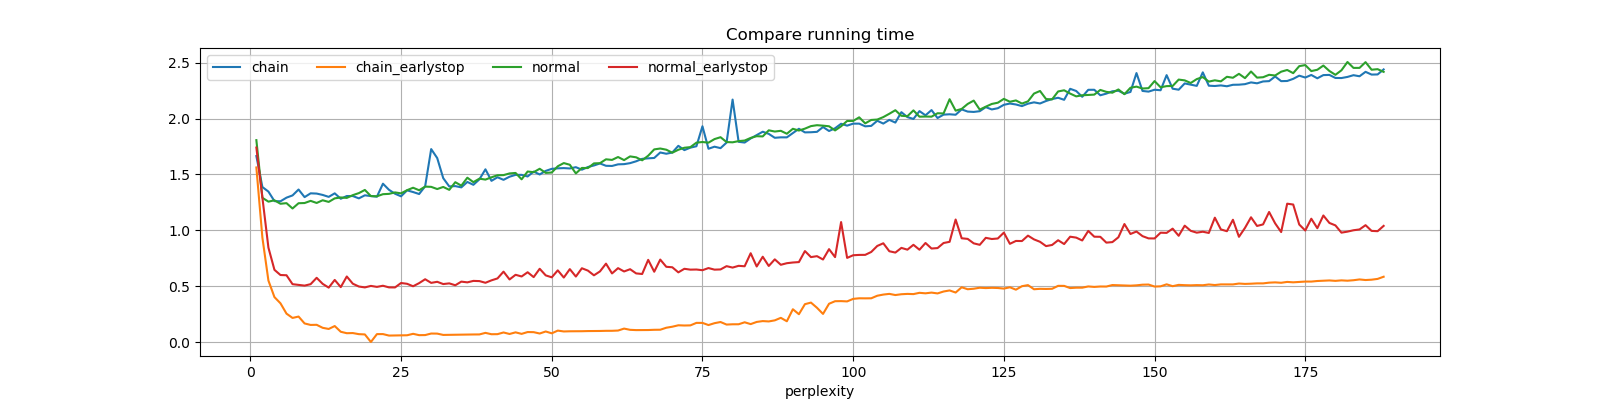

The data file committed next to this chart (first rows):
perplexity, chain, chain_earlystop, normal, normal_earlystop
1, 1.664, 1.562, 1.806, 1.74
2, 1.387, 0.934, 1.291, 1.291
3, 1.346, 0.5497, 1.256, 0.8445
4, 1.261, 0.4018, 1.268, 0.6458
5, 1.259, 0.3461, 1.237, 0.5993
6, 1.292, 0.2538, 1.243, 0.5973
7, 1.312, 0.2154, 1.195, 0.5175
8, 1.364, 0.2276, 1.242, 0.5108
9, 1.297, 0.1661, 1.244, 0.5046
10, 1.331, 0.1527, 1.263, 0.5176
11, 1.328, 0.1539, 1.244, 0.5744
12, 1.316, 0.127, 1.268, 0.5203
13, 1.299, 0.1167, 1.254, 0.4866
14, 1.33, 0.1427, 1.285, 0.5554
15, 1.282, 0.09157, 1.294, 0.4912
16, 1.306, 0.07869, 1.289, 0.5861
17, 1.306, 0.08004, 1.314, 0.5217
18, 1.285, 0.07022, 1.332, 0.4965
19, 1.313, 0.06772, 1.361, 0.4886
20, 1.306, 0.0, 1.306, 0.502
21, 1.301, 0.07056, 1.304, 0.4932
22, 1.417, 0.07083, 1.323, 0.5034
23, 1.362, 0.05753, 1.326, 0.4887
24, 1.327, 0.05894, 1.339, 0.4883
25, 1.304, 0.05944, 1.33, 0.5279
26, 1.357, 0.06024, 1.359, 0.5209
27, 1.342, 0.07322, 1.38, 0.4987
28, 1.324, 0.06123, 1.358, 0.5268
29, 1.393, 0.06196, 1.391, 0.5616
30, 1.726, 0.07573, 1.388, 0.5291
31, 1.646, 0.07509, 1.369, 0.5387
32, 1.466, 0.06331, 1.388, 0.5185
33, 1.392, 0.06427, 1.362, 0.5246
34, 1.395, 0.06482, 1.43, 0.5078
35, 1.384, 0.0658, 1.399, 0.5403
36, 1.432, 0.06625, 1.47, 0.5336
37, 1.407, 0.06739, 1.431, 0.5468
38, 1.456, 0.06771, 1.462, 0.545
39, 1.545, 0.08173, 1.453, 0.53
40, 1.442, 0.06958, 1.474, 0.5517
41, 1.474, 0.07017, 1.492, 0.569
42, 1.451, 0.08528, 1.493, 0.6296
43, 1.479, 0.07177, 1.509, 0.5597
44, 1.496, 0.08632, 1.513, 0.6014
45, 1.496, 0.07278, 1.456, 0.5864
46, 1.481, 0.08901, 1.526, 0.6242
47, 1.525, 0.08806, 1.52, 0.5807
48, 1.499, 0.07596, 1.55, 0.6553
49, 1.531, 0.09405, 1.513, 0.5962
50, 1.55, 0.0777, 1.517, 0.5788
51, 1.554, 0.102, 1.573, 0.6411
52, 1.556, 0.09435, 1.601, 0.5767
53, 1.553, 0.09592, 1.586, 0.6522
54, 1.564, 0.09586, 1.509, 0.5857
55, 1.542, 0.09651, 1.558, 0.6599
56, 1.566, 0.09783, 1.557, 0.6389
57, 1.58, 0.09808, 1.598, 0.5967
58, 1.598, 0.09868, 1.6, 0.6317
59, 1.577, 0.1, 1.635, 0.7012
60, 1.575, 0.1002, 1.63, 0.6135
... 128 more rows
